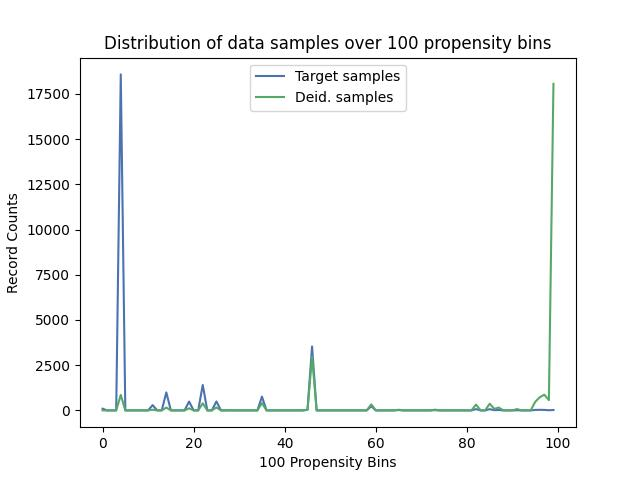

The file beside this chart, header and first rows:
, Target samples, Deid. samples
0, 95, 0
1, 0, 0
2, 0, 0
3, 0, 0
4, 18579, 856
5, 0, 0
6, 0, 0
7, 0, 0
8, 0, 0
9, 0, 0
10, 0, 0
11, 291, 36
12, 0, 0
13, 0, 0
14, 995, 156
15, 0, 0
16, 0, 0
17, 0, 0
18, 0, 0
19, 489, 116
20, 0, 0
21, 0, 0
22, 1406, 393
23, 0, 0
24, 0, 0
25, 496, 165
26, 0, 0
27, 0, 0
28, 5, 2
29, 0, 0
30, 0, 0
31, 0, 0
32, 0, 0
33, 0, 0
34, 0, 0
35, 762, 404
36, 0, 0
37, 0, 0
38, 0, 0
39, 0, 0
40, 0, 0
41, 0, 0
42, 0, 0
43, 0, 0
44, 0, 0
45, 38, 31
46, 3536, 2977
47, 0, 0
48, 0, 0
49, 0, 0
50, 0, 0
51, 0, 0
52, 0, 0
53, 0, 0
54, 0, 0
55, 0, 0
56, 0, 0
57, 0, 0
58, 0, 0
59, 230, 334
... 40 more rows
